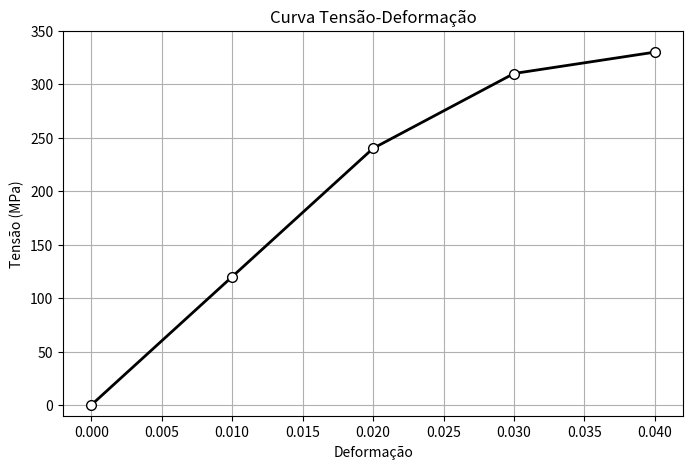

This figure's Python source:
"""

4.6.4 Curva tensão-deformação.  -  pág. 92-93

"""
import numpy as np
import matplotlib.pyplot as plt

eps = np.array([0.00, 0.01, 0.02, 0.03, 0.04])
sigma = np.array([0, 120, 240, 310, 330])

plt.figure(figsize=(8,5), facecolor="white")

plt.plot(eps, sigma, 
    color='black', 
    linewidth=2, 
    marker='o', 
    markersize=7, 
    markerfacecolor='white',
    markeredgecolor='black'
    )

plt.title('Curva Tensão-Deformação')
plt.xlabel('Deformação')
plt.ylabel('Tensão (MPa)')
plt.grid(True)

# Deixa o gráfico mais "respirável"
plt.xlim(-0.002, 0.042)
plt.ylim(-10, 350)

plt.show()
